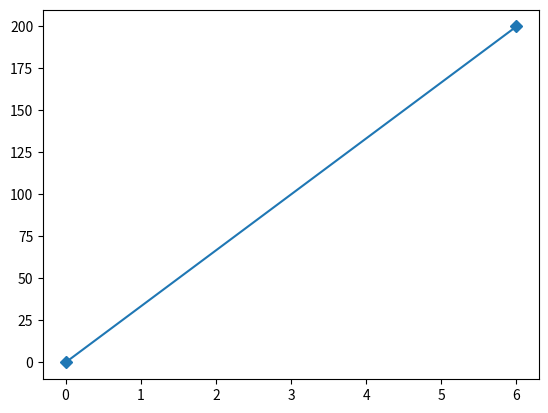

Here is the Python script that generated this plot:
import matplotlib.pyplot as plt
import numpy as np
xpoints = np.array([0,6])
ypoints = np.array([0,200])
plt.plot(xpoints,ypoints,marker="D")
plt.show();